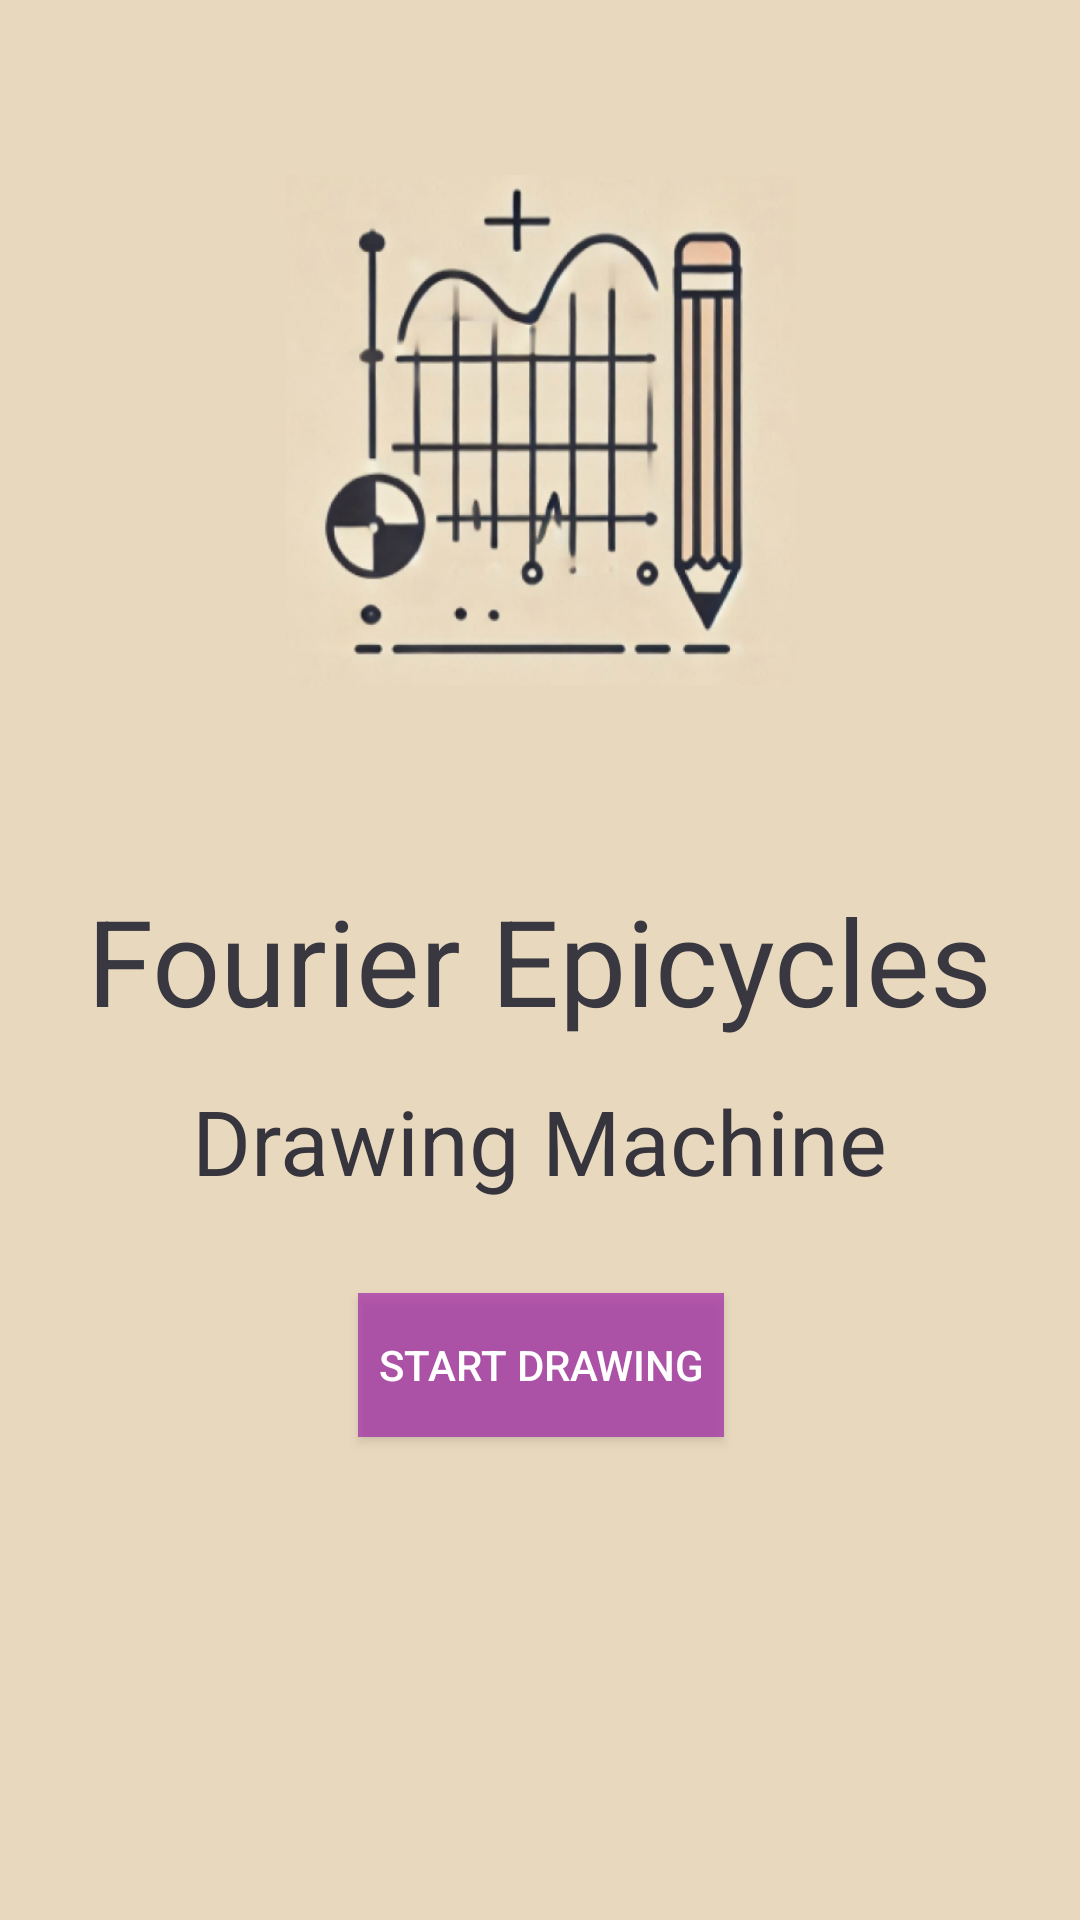

Produce the Android XML layout that renders to this screen, including the resource entries it uses.
<!-- AndroidManifest.xml: application theme Theme.FourierEpicycles -->
<!-- res/layout/activity_title.xml -->
<?xml version="1.0" encoding="utf-8"?>
<androidx.constraintlayout.widget.ConstraintLayout xmlns:android="http://schemas.android.com/apk/res/android"
    xmlns:app="http://schemas.android.com/apk/res-auto"
    xmlns:tools="http://schemas.android.com/tools"
    android:id="@+id/main"
    android:layout_width="match_parent"
    android:layout_height="match_parent"
    android:layout_margin="0px"
    android:background="#E8D8BE"
    android:textAlignment="center"
    android:visibility="visible"
    tools:context=".ui.ScreenBuilder"
    tools:visibility="visible">

    <Button
        android:id="@+id/button"
        android:layout_width="wrap_content"
        android:layout_height="wrap_content"
        android:layout_marginTop="24dp"
        android:background="#A29C16A8"
        android:onClick="bring_drawing_screen"
        android:padding="20px"
        android:text="Start Drawing"
        android:textColor="#FFFFFF"
        app:layout_constraintEnd_toEndOf="parent"
        app:layout_constraintHorizontal_bias="0.501"
        app:layout_constraintStart_toStartOf="parent"
        app:layout_constraintTop_toBottomOf="@+id/textView2" />

    <TextView
        android:id="@+id/textView"
        android:layout_width="wrap_content"
        android:layout_height="wrap_content"
        android:padding="20px"
        android:text="Fourier Epicycles"
        android:textColor="#393840"
        android:textSize="40sp"
        app:layout_constraintBottom_toBottomOf="parent"
        app:layout_constraintEnd_toEndOf="parent"
        app:layout_constraintHorizontal_bias="0.501"
        app:layout_constraintStart_toStartOf="parent"
        app:layout_constraintTop_toTopOf="parent" />

    <TextView
        android:id="@+id/textView2"
        android:layout_width="wrap_content"
        android:layout_height="wrap_content"
        android:layout_marginBottom="191dp"
        android:padding="20px"
        android:text="Drawing Machine"
        android:textColor="#36353D"
        android:textSize="30sp"
        app:layout_constraintBottom_toTopOf="@+id/button"
        app:layout_constraintEnd_toEndOf="parent"
        app:layout_constraintHorizontal_bias="0.501"
        app:layout_constraintStart_toStartOf="parent"
        app:layout_constraintTop_toBottomOf="@+id/textView" />

    <ImageView
        android:id="@+id/imageView"
        android:layout_width="182dp"
        android:layout_height="170dp"
        android:cropToPadding="true"
        android:padding="0px"
        app:layout_constraintBottom_toTopOf="@+id/textView"
        app:layout_constraintEnd_toEndOf="parent"
        app:layout_constraintHorizontal_bias="0.502"
        app:layout_constraintStart_toStartOf="parent"
        app:layout_constraintTop_toTopOf="parent"
        app:srcCompat="@drawable/app_icon" />

    <ImageButton
        android:id="@+id/imageButton2"
        android:layout_width="wrap_content"
        android:layout_height="wrap_content"
        android:layout_marginTop="30dp"
        android:layout_marginEnd="30dp"
        android:background="#E7D7BD"
        android:contentDescription="Settings"
        android:foreground="@drawable/settings_icon"
        android:foregroundTint="#34333B"
        android:onClick="goSettings"
        android:visibility="visible"
        app:layout_constraintEnd_toEndOf="parent"
        app:layout_constraintTop_toTopOf="parent"
        app:srcCompat="@drawable/settings_icon"
        tools:visibility="visible" />

</androidx.constraintlayout.widget.ConstraintLayout>
<!-- resources referenced by this layout -->
<resources>
  <!-- drawable app_icon: png bitmap (drawable, 157274 bytes) -->
  <style name="Theme.FourierEpicycles" parent="Theme.AppCompat.Light.NoActionBar">
          <item name="colorPrimary">@color/colorPrimary</item>
          <item name="colorPrimaryDark">@color/colorPrimaryDark</item>
          <item name="colorAccent">@color/colorAccent</item>
          <item name="android:windowBackground">@android:color/black</item>
      </style>
  <color name="colorPrimary">#6200EE</color>
  <color name="colorPrimaryDark">#3700B3</color>
  <color name="colorAccent">#03DAC5</color>
</resources>
